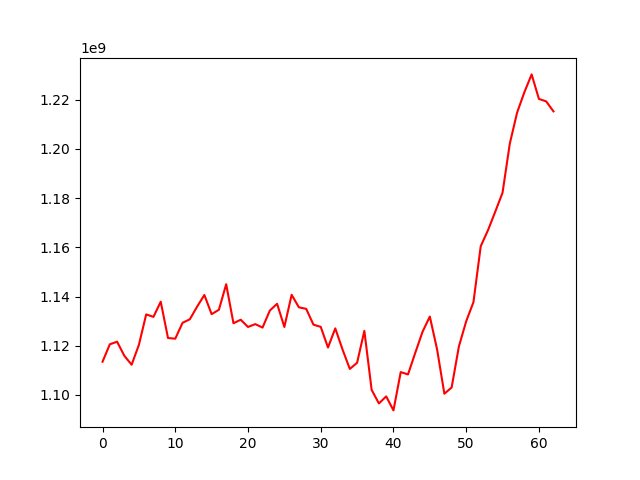

Data behind this chart, as committed beside it:
, 0
0, 1113495986
1, 1120570039
2, 1121620706
3, 1115878444
4, 1112272414
5, 1120374634
6, 1132726948
7, 1131724440
8, 1137901308
9, 1123125376
10, 1122853294
11, 1129310582
12, 1130737505
13, 1135865677
14, 1140621828
15, 1132825644
16, 1134616303
17, 1145008065
18, 1129123718
19, 1130569148
20, 1127619379
21, 1128782337
22, 1127372238
23, 1134283860
24, 1137056235
25, 1127616673
26, 1140707061
27, 1135597498
28, 1134989217
29, 1128559732
30, 1127661472
31, 1119264935
32, 1127046086
33, 1118436429
34, 1110557023
35, 1113062941
36, 1126037806
37, 1102050967
38, 1096524851
39, 1099396337
40, 1093697626
41, 1109264032
42, 1108326252
43, 1117118760
44, 1125660102
45, 1131848982
46, 1118496171
47, 1100468290
48, 1103026332
49, 1119719887
50, 1129921436
51, 1137707473
52, 1160445993
53, 1166958168
54, 1174497476
55, 1182214686
56, 1202206400
57, 1214764944
58, 1223051391
59, 1230309277
... 3 more rows
